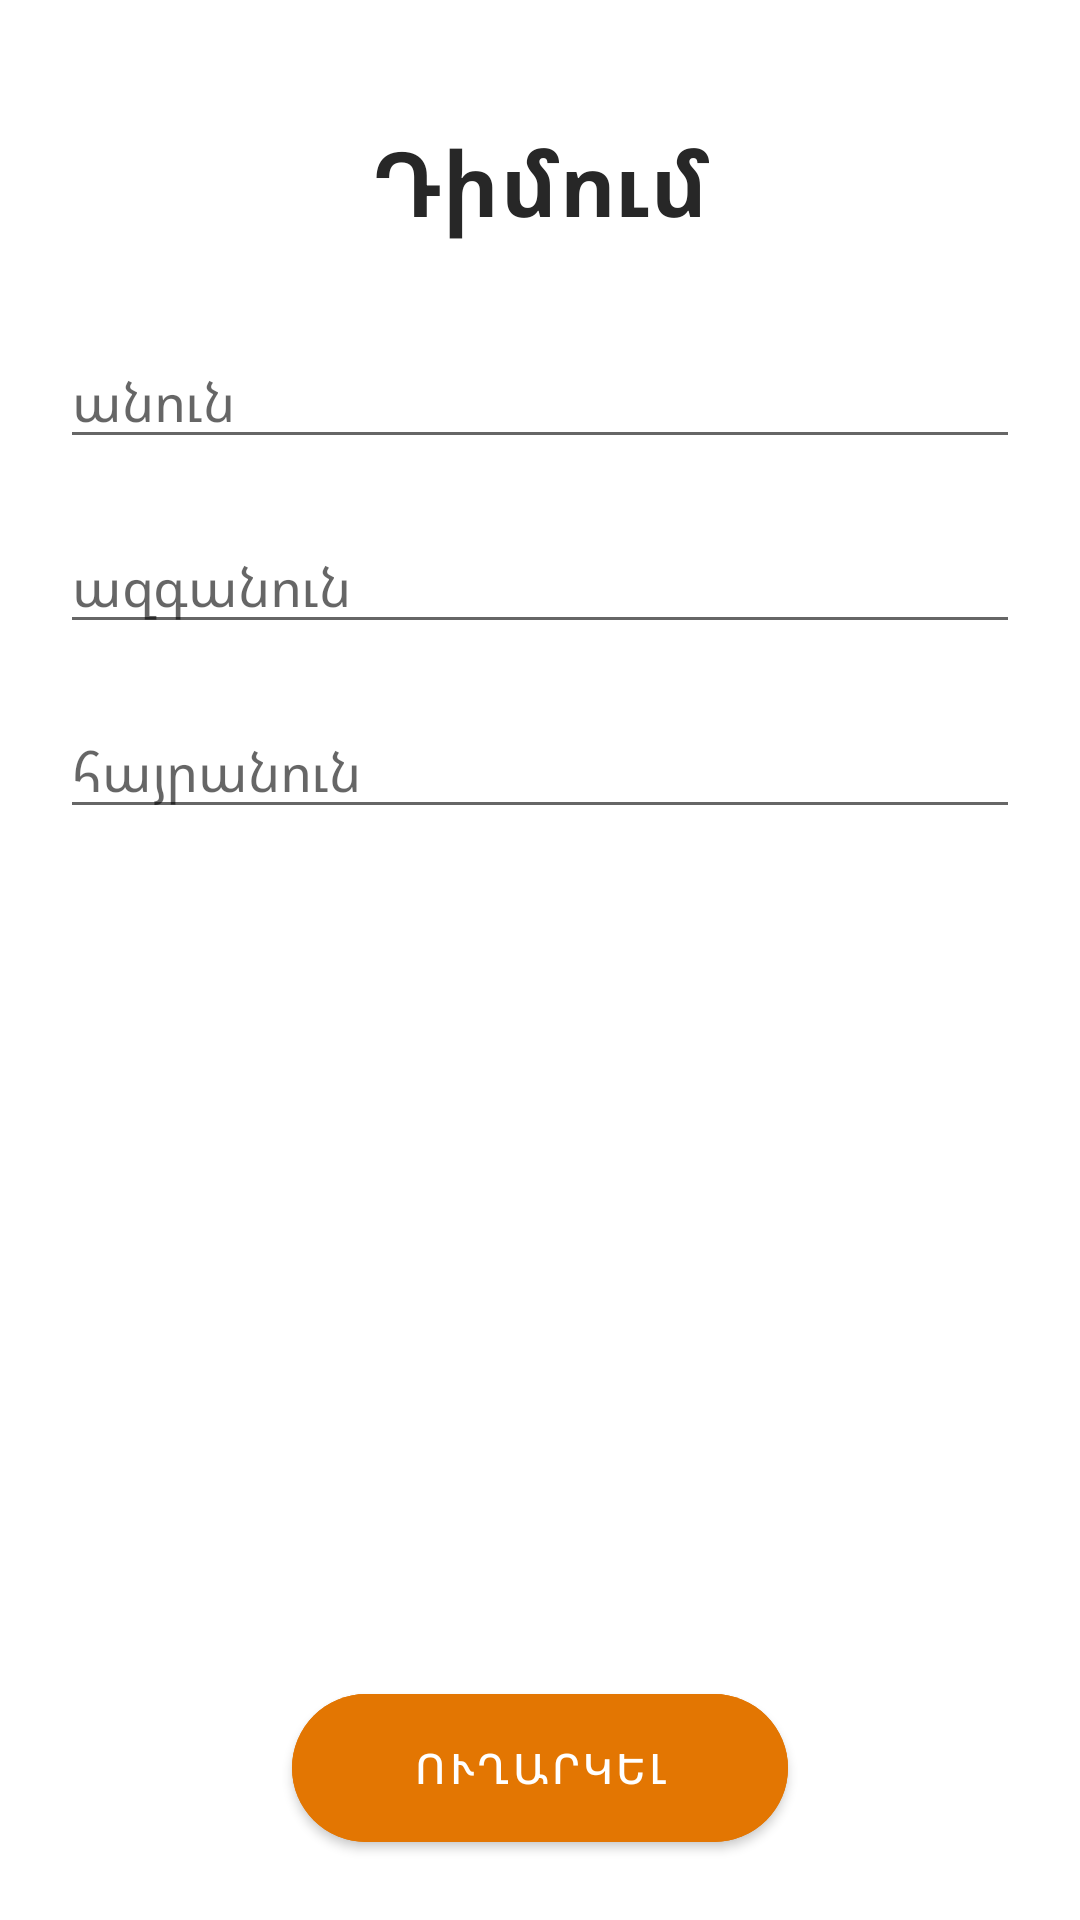

Android layout source for this screen:
<!-- AndroidManifest.xml: application theme Theme.IPoly -->
<!-- res/layout/fragment_dimum.xml -->
<?xml version="1.0" encoding="utf-8"?>
<androidx.constraintlayout.widget.ConstraintLayout xmlns:android="http://schemas.android.com/apk/res/android"
    xmlns:app="http://schemas.android.com/apk/res-auto"
    xmlns:tools="http://schemas.android.com/tools"
    android:layout_width="match_parent"
    android:layout_height="match_parent"
    tools:context=".fragments.documents.DimumFragment">

    <TextView
        android:id="@+id/textView6"
        android:layout_width="wrap_content"
        android:layout_height="wrap_content"
        android:layout_marginTop="40dp"
        android:text="Դիմում"
        android:textColor="#272727"
        android:textSize="30sp"
        android:textStyle="bold"
        app:layout_constraintEnd_toEndOf="parent"
        app:layout_constraintStart_toStartOf="parent"
        app:layout_constraintTop_toTopOf="parent" />

    <EditText
        android:id="@+id/editText"
        android:layout_width="0dp"
        android:layout_height="wrap_content"
        android:layout_marginHorizontal="20dp"
        android:layout_marginTop="30dp"
        android:hint="անուն"
        app:layout_constraintEnd_toEndOf="parent"
        app:layout_constraintStart_toStartOf="parent"
        app:layout_constraintTop_toBottomOf="@+id/textView6" />

    <EditText
        android:id="@+id/editText2"
        android:layout_width="0dp"
        android:layout_height="wrap_content"
        android:layout_marginHorizontal="20dp"
        android:hint="ազգանուն"
        android:layout_marginTop="20dp"
        app:layout_constraintEnd_toEndOf="parent"
        app:layout_constraintStart_toStartOf="parent"
        app:layout_constraintTop_toBottomOf="@+id/editText" />

    <EditText
        android:layout_width="0dp"
        android:layout_height="wrap_content"
        android:layout_marginHorizontal="20dp"
        android:hint="հայրանուն"
        android:layout_marginTop="20dp"
        app:layout_constraintEnd_toEndOf="parent"
        app:layout_constraintStart_toStartOf="parent"
        app:layout_constraintTop_toBottomOf="@+id/editText2" />

    <com.google.android.material.button.MaterialButton
        android:id="@+id/materialButton"
        android:layout_width="wrap_content"
        android:layout_height="wrap_content"
        android:backgroundTint="@color/orange"
        android:paddingHorizontal="40dp"
        android:paddingVertical="15dp"
        android:text="ուղարկել"
        app:cornerRadius="1000dp"
        android:layout_marginBottom="20dp"
        app:layout_constraintBottom_toBottomOf="parent"
        app:layout_constraintEnd_toEndOf="parent"
        app:layout_constraintStart_toStartOf="parent" />

</androidx.constraintlayout.widget.ConstraintLayout>
<!-- resources referenced by this layout -->
<resources>
  <color name="orange">#E37602</color>
  <style name="Theme.IPoly" parent="Base.Theme.IPoly">
          <item name="android:forceDarkAllowed" tools:targetApi="q">false</item>
      </style>
  <style name="Base.Theme.IPoly" parent="Theme.MaterialComponents.Light.NoActionBar">
          <item name="android:forceDarkAllowed" tools:targetApi="q">false</item>
          <item name="backgroundColor">@color/white</item>
          
          
          <item name="elevationOverlayEnabled">false</item>
      </style>
  <color name="white">#FFFFFFFF</color>
</resources>
